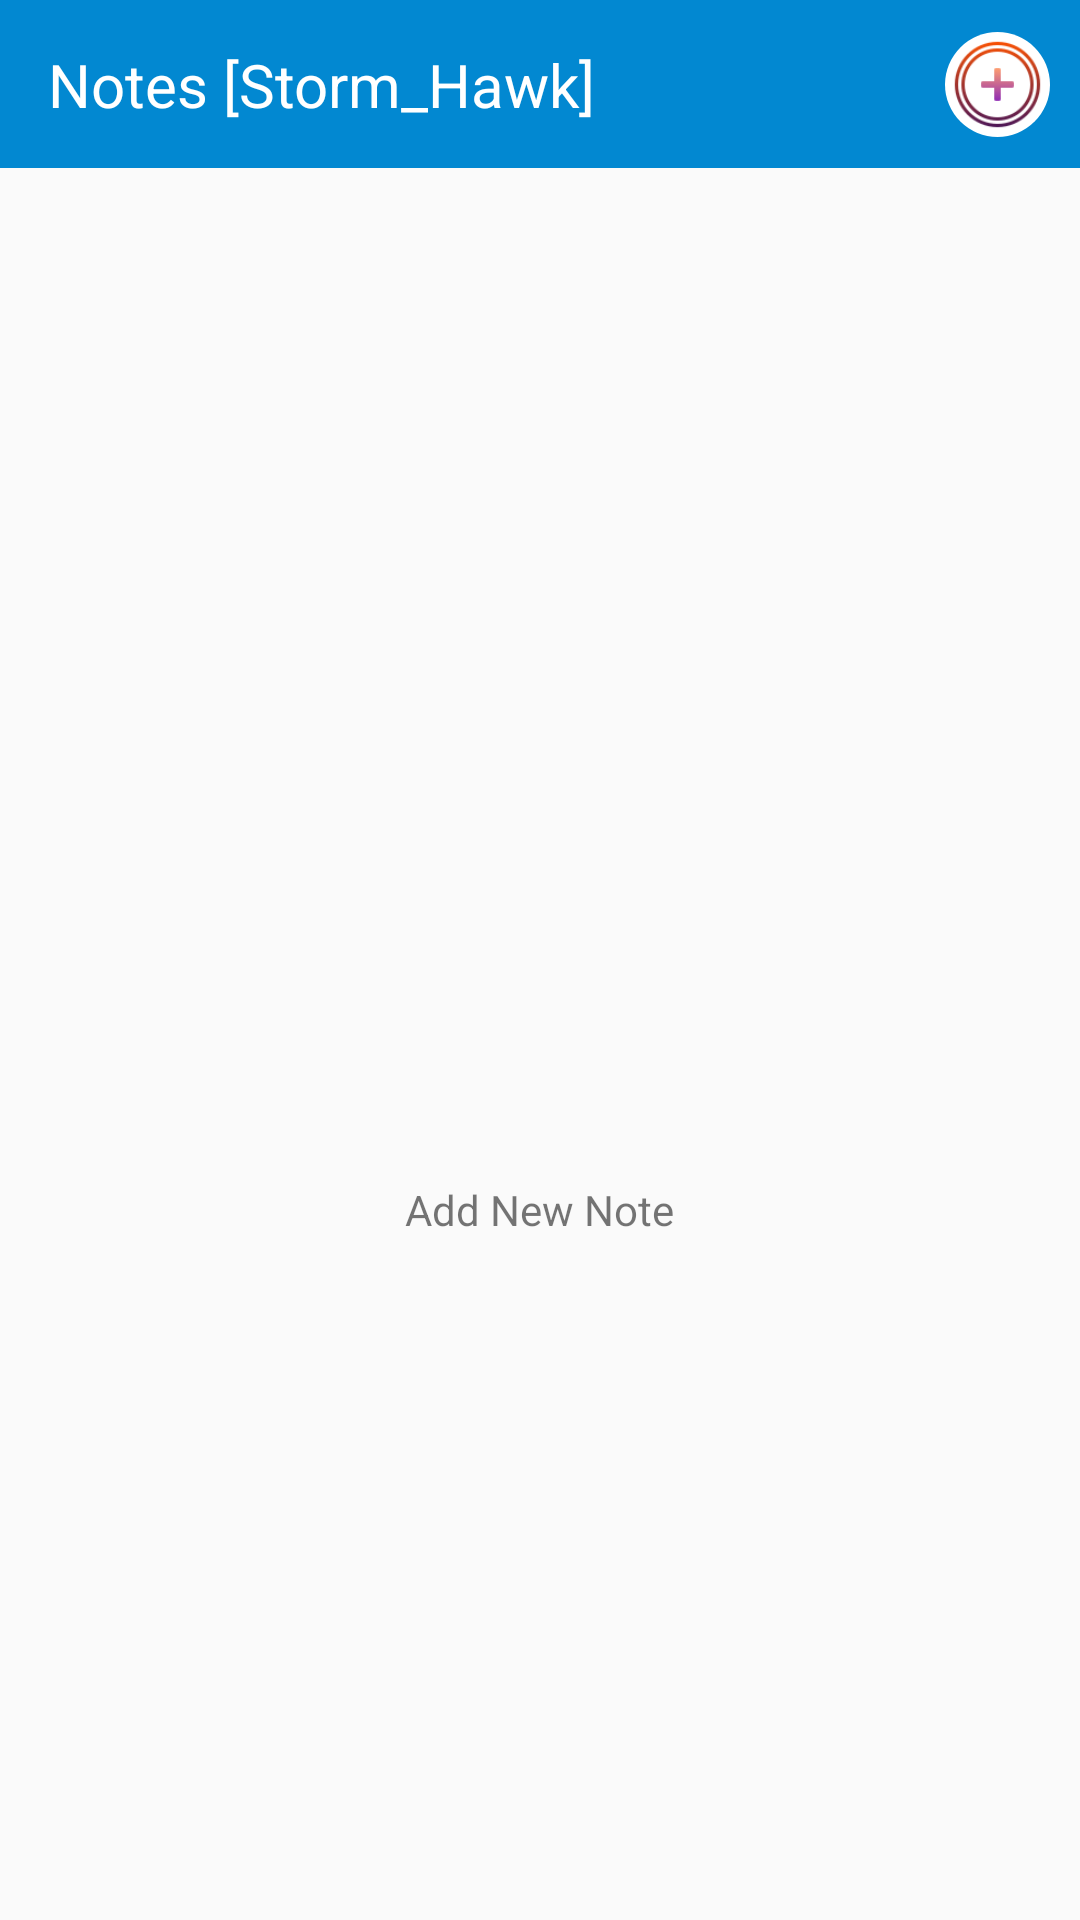

This screen was rendered from an Android layout file. Write that file and the resources it references.
<!-- AndroidManifest.xml: application theme AppTheme -->
<!-- res/layout/activity_homescreen.xml -->
<?xml version="1.0" encoding="utf-8"?>
<layout xmlns:android="http://schemas.android.com/apk/res/android"
    xmlns:app="http://schemas.android.com/apk/res-auto"
    xmlns:tools="http://schemas.android.com/tools">

    <data>

        <variable
            name="homeScreenModel"
            type="com.demoapps.notes.model.HomeScreenModel" />

        <variable
            name="homeScreenHandler"
            type="com.demoapps.notes.viewmodel.HomeScreenViewModel" />
    </data>

<LinearLayout
    android:layout_width="match_parent"
    android:layout_height="match_parent"
    android:orientation="vertical">

    <androidx.constraintlayout.widget.ConstraintLayout
        android:layout_width="match_parent"
        android:layout_height="wrap_content"
        tools:context=".view.HomeScreenActivity">

        <androidx.appcompat.widget.Toolbar
            android:id="@+id/toolbar"
            android:layout_width="match_parent"
            android:layout_height="?actionBarSize"
            android:background="@color/colorPrimary"
            android:minHeight="?attr/actionBarSize"
            app:layout_constraintStart_toStartOf="parent"
            app:layout_constraintTop_toTopOf="parent"
            app:titleTextColor="@color/colorWhite">

            <androidx.constraintlayout.widget.ConstraintLayout
                android:layout_width="match_parent"
                android:layout_height="match_parent">

                <TextView
                    android:layout_width="wrap_content"
                    android:layout_height="wrap_content"
                    android:text="@string/app_name_custom"
                    android:textColor="@color/colorWhite"
                    android:textSize="@dimen/sp_20"
                    app:layout_constraintStart_toStartOf="parent"
                    app:layout_constraintTop_toTopOf="parent"
                    app:layout_constraintBottom_toBottomOf="parent"/>

                <ImageButton
                    android:id="@+id/newNote"
                    android:layout_width="@dimen/dp_35"
                    android:layout_height="@dimen/dp_35"
                    android:contentDescription="@string/add"
                    android:onClick="@{homeScreenHandler::addNewNote}"
                    android:src="@drawable/add2"
                    android:background="@drawable/add_icon_background"
                    app:layout_constraintEnd_toEndOf="parent"
                    app:layout_constraintTop_toTopOf="parent"
                    app:layout_constraintBottom_toBottomOf="parent"
                    android:layout_marginEnd="@dimen/dp_10"
                    android:scaleType="fitCenter"
                    android:adjustViewBounds="true"/>

            </androidx.constraintlayout.widget.ConstraintLayout>

        </androidx.appcompat.widget.Toolbar>

    </androidx.constraintlayout.widget.ConstraintLayout>

    <androidx.constraintlayout.widget.ConstraintLayout
        android:layout_width="match_parent"
        android:layout_height="match_parent"
        tools:context=".view.HomeScreenActivity"
        android:animateLayoutChanges="true">

        <androidx.recyclerview.widget.RecyclerView
            android:id="@+id/notesRecyclerView"
            android:layout_width="match_parent"
            android:layout_height="wrap_content"
            app:layout_constraintStart_toStartOf="parent"
            app:layout_constraintTop_toTopOf="parent"
            />

        <LinearLayout
            android:id="@+id/addNewNoteLayout"
            android:layout_width="wrap_content"
            android:layout_height="wrap_content"
            android:orientation="vertical"
            app:layout_constraintStart_toStartOf="parent"
            app:layout_constraintEnd_toEndOf="parent"
            app:layout_constraintTop_toTopOf="parent"
            app:layout_constraintBottom_toBottomOf="parent"
            android:gravity="center"
            android:onClick="@{homeScreenHandler::addNewNote}">

            <ImageView
                android:id="@+id/addNewNote"
                android:layout_width="@dimen/dp_100"
                android:layout_height="@dimen/dp_100"
                android:src="@drawable/add_new_note_homepage" />


            <TextView
                android:layout_width="wrap_content"
                android:layout_height="wrap_content"
                android:text="@string/add_new_note_text"
                android:layout_marginTop="@dimen/dp_10"/>

        </LinearLayout>

    </androidx.constraintlayout.widget.ConstraintLayout>

</LinearLayout>
</layout>
<!-- resources referenced by this layout -->
<resources>
  <color name="colorPrimary">#0288d1</color>
  <color name="colorWhite">#FFFFFF</color>
  <dimen name="dp_10">10dp</dimen>
  <dimen name="dp_100">100dp</dimen>
  <dimen name="dp_35">35dp</dimen>
  <dimen name="sp_20">20sp</dimen>
  <!-- drawable add2: png bitmap (drawable, 5746 bytes) -->
  <!-- drawable add_icon_background (drawable) -->
  <?xml version="1.0" encoding="utf-8"?>
  <selector xmlns:android="http://schemas.android.com/apk/res/android">
      <item>
          
          <shape android:shape="oval">
              <solid android:color="#FFFFFF"/>
              
              <size android:width="250dp" android:height="250dp"/>
          </shape>
      </item>
  </selector>
  <string name="add">Add</string>
  <string name="add_new_note_text">Add New Note</string>
  <string name="app_name_custom">Notes [Storm_Hawk]</string>
  <style name="AppTheme" parent="Theme.AppCompat.Light.NoActionBar">
          
          <item name="colorPrimary">@color/colorPrimary</item>
          <item name="colorPrimaryDark">@color/colorPrimaryDark</item>
          <item name="colorAccent">@color/colorAccent</item>
      </style>
  <color name="colorPrimaryDark">#0277bd</color>
  <color name="colorAccent">#D81B60</color>
</resources>
